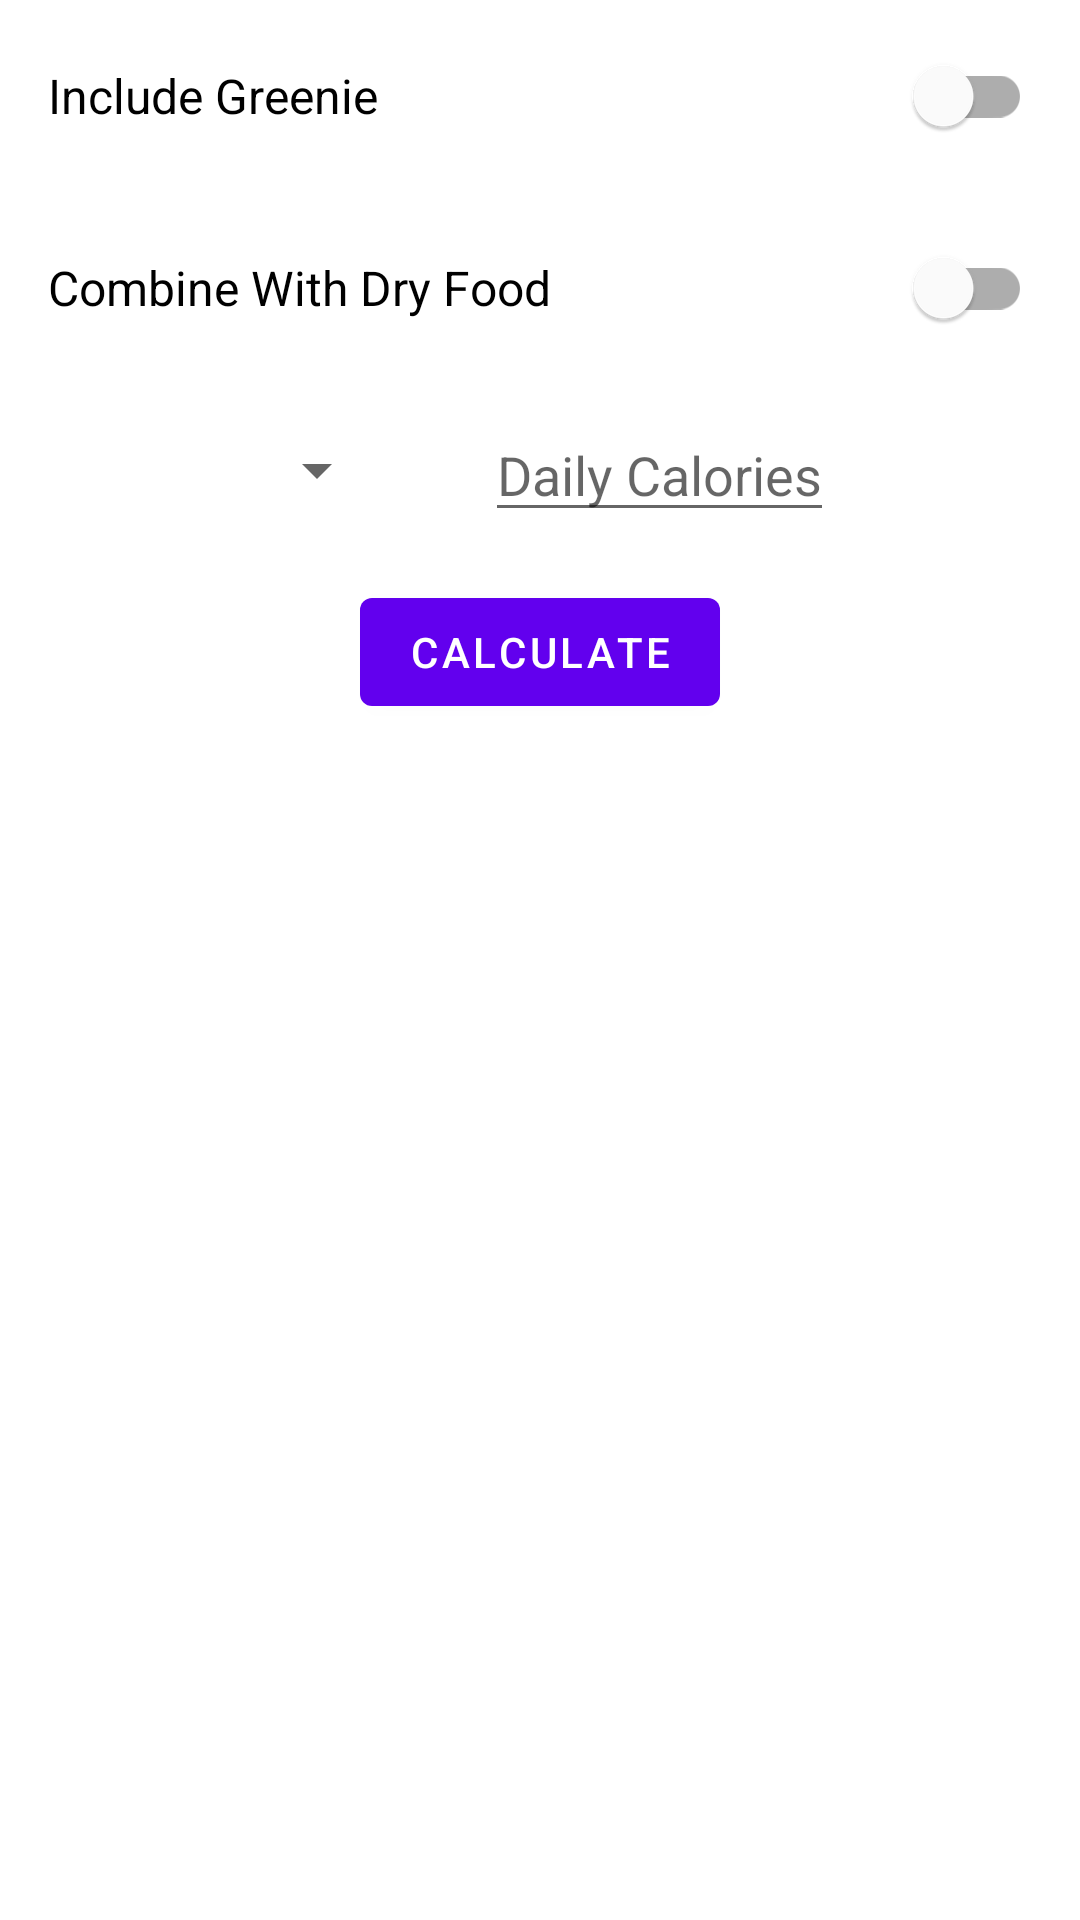

Android layout source for this screen:
<!-- AndroidManifest.xml: application theme Theme.NuggetsCalculator -->
<!-- res/layout/main_fragment.xml -->
<?xml version="1.0" encoding="utf-8"?>
<LinearLayout xmlns:android="http://schemas.android.com/apk/res/android"
    xmlns:tools="http://schemas.android.com/tools"
    android:id="@+id/input_fragment"
    android:layout_width="match_parent"
    android:layout_height="match_parent"
    android:orientation="vertical"
    tools:context=".ui.main.view.MainFragment">

    <com.google.android.material.switchmaterial.SwitchMaterial
        android:id="@+id/greenie_switch"
        android:layout_width="match_parent"
        android:layout_height="wrap_content"
        android:layout_gravity="center_horizontal"
        android:layout_marginHorizontal="16dp"
        android:layout_marginVertical="8dp"
        android:hapticFeedbackEnabled="true"
        android:text="Include Greenie"
        android:textSize="16sp" />

    <com.google.android.material.switchmaterial.SwitchMaterial
        android:id="@+id/dryfood_switch"
        android:layout_width="match_parent"
        android:layout_height="wrap_content"
        android:layout_gravity="center_horizontal"
        android:layout_marginHorizontal="16dp"
        android:layout_marginVertical="8dp"
        android:hapticFeedbackEnabled="true"
        android:text="Combine With Dry Food"
        android:textSize="16sp" />

    <LinearLayout
        android:layout_width="wrap_content"
        android:layout_height="wrap_content"
        android:layout_gravity="center"
        android:layout_marginHorizontal="16dp"
        android:layout_marginVertical="8dp"
        android:orientation="horizontal">

        <Spinner
            android:id="@+id/food_picker"
            android:layout_width="wrap_content"
            android:layout_height="wrap_content"
            android:layout_gravity="center"
            android:layout_marginHorizontal="16dp"
            android:spinnerMode="dropdown" />

        <EditText
            android:id="@+id/calories_edit_text"
            android:layout_width="wrap_content"
            android:layout_height="wrap_content"
            android:layout_gravity="center"
            android:layout_marginHorizontal="16dp"
            android:hint="Daily Calories"
            android:inputType="number" />

    </LinearLayout>

    <com.google.android.material.button.MaterialButton
        android:id="@+id/calculate_button"
        android:layout_width="wrap_content"
        android:layout_height="wrap_content"
        android:layout_gravity="center"
        android:layout_marginVertical="8dp"
        android:hapticFeedbackEnabled="true"
        android:text="Calculate" />

    <com.google.android.material.textview.MaterialTextView
        android:id="@+id/result_message"
        android:layout_width="wrap_content"
        android:layout_height="wrap_content"
        android:layout_gravity="center"
        android:layout_marginVertical="8dp"
        android:textSize="20sp"
        android:visibility="gone"
        tools:text="Pixel can eat as much he wants!" />

</LinearLayout>
<!-- resources referenced by this layout -->
<resources>
  <style name="Theme.NuggetsCalculator" parent="Theme.MaterialComponents.DayNight.DarkActionBar">
          
          <item name="colorPrimary">@color/purple_500</item>
          <item name="colorPrimaryVariant">@color/purple_700</item>
          <item name="colorOnPrimary">@color/white</item>
          
          <item name="colorSecondary">@color/teal_200</item>
          <item name="colorSecondaryVariant">@color/teal_700</item>
          <item name="colorOnSecondary">@color/black</item>
          
          <item name="android:statusBarColor" tools:targetApi="l">?attr/colorPrimaryVariant</item>
          
      </style>
  <!-- not gathered from this repository: default colours our renderer supplied (Android Studio template values) -->
  <color name="purple_500">#FF6200EE</color>
  <color name="purple_700">#FF3700B3</color>
  <color name="teal_200">#FF03DAC5</color>
  <color name="teal_700">#FF018786</color>
  <color name="black">#FF000000</color>
  <color name="white">#FFFFFFFF</color>
</resources>
